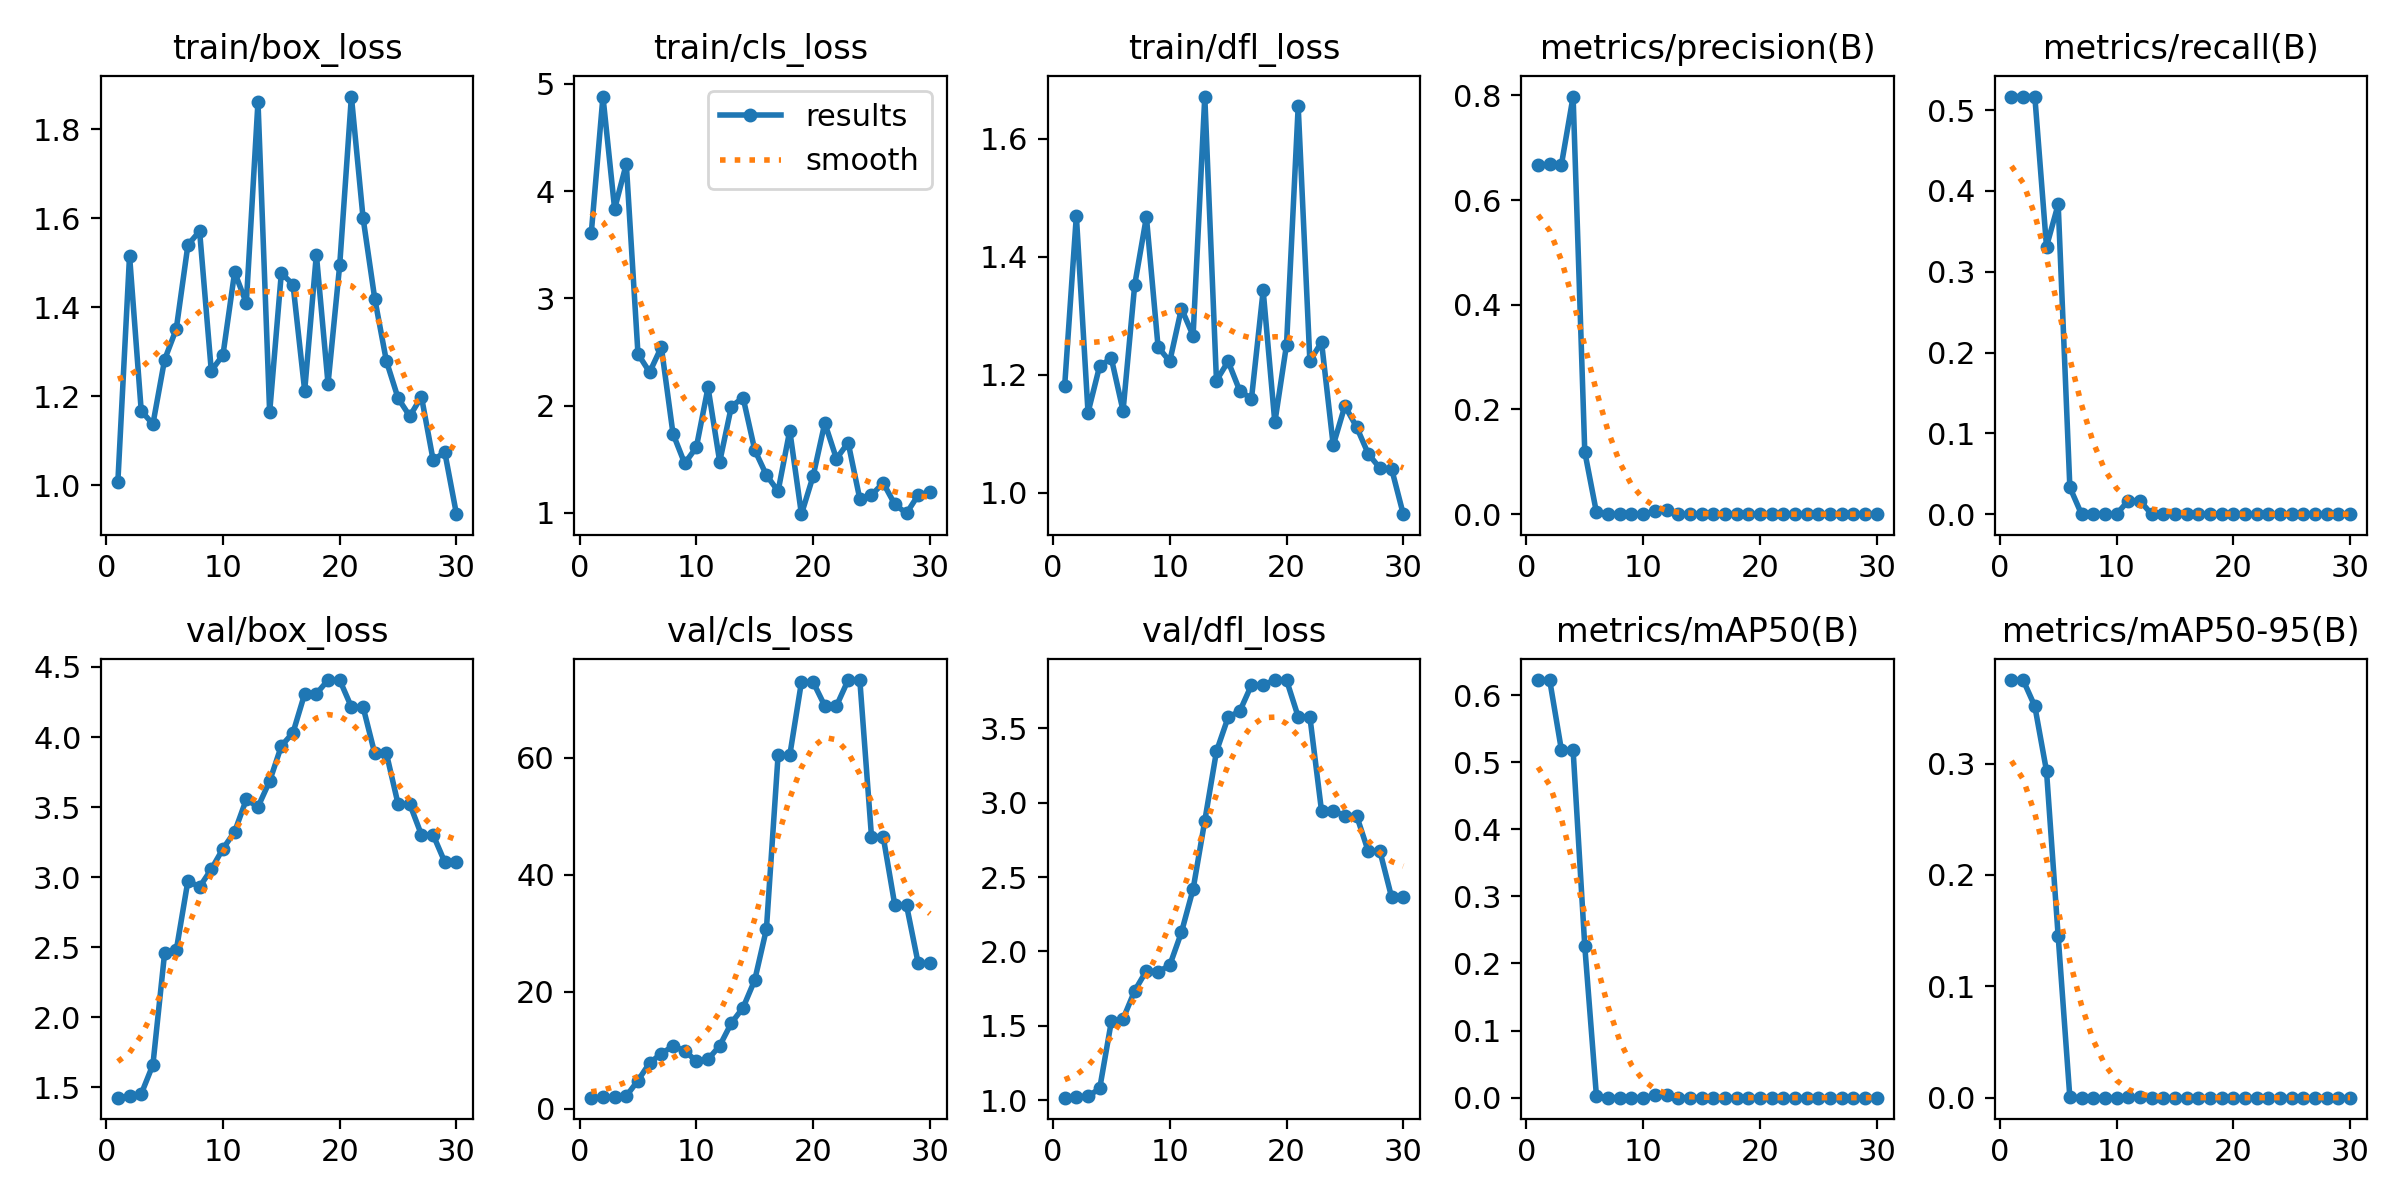

Data behind this chart, as committed beside it:
epoch, time, train/box_loss, train/cls_loss, train/dfl_loss, metrics/precision(B), metrics/recall(B), metrics/mAP50(B), metrics/mAP50-95(B), val/box_loss, val/cls_loss, val/dfl_loss, lr/pg0, lr/pg1, lr/pg2
1, 12.88, 1.009, 3.608, 1.181, 0.6665, 0.5167, 0.6224, 0.375, 1.427, 1.921, 1.017, 0.1, 0, 0
2, 13.68, 1.516, 4.881, 1.469, 0.6681, 0.5167, 0.6217, 0.3749, 1.438, 1.99, 1.023, 0.09909, 9.34125e-05, 9.34125e-05
3, 14.04, 1.168, 3.833, 1.136, 0.6677, 0.5167, 0.518, 0.3514, 1.453, 2.033, 1.026, 0.09818, 0.0001804, 0.0001804
4, 14.54, 1.137, 4.254, 1.215, 0.7978, 0.331, 0.518, 0.2934, 1.661, 2.206, 1.078, 0.09726, 0.0002611, 0.0002611
5, 14.92, 1.282, 2.482, 1.227, 0.119, 0.3833, 0.2257, 0.1449, 2.456, 4.849, 1.53, 0.09634, 0.0003354, 0.0003354
6, 15.28, 1.351, 2.311, 1.139, 0.00327, 0.03333, 0.00207, 0.0003, 2.478, 7.861, 1.546, 0.0954, 0.0004033, 0.0004033
7, 15.84, 1.54, 2.546, 1.352, 0, 0, 0, 0, 2.974, 9.43, 1.736, 0.09446, 0.0004649, 0.0004649
8, 16.19, 1.571, 1.738, 1.467, 0, 0, 0, 0, 2.93, 10.75, 1.87, 0.09352, 0.00052, 0.00052
9, 16.83, 1.257, 1.461, 1.247, 0, 0, 0, 0, 3.057, 9.922, 1.863, 0.09257, 0.0005688, 0.0005688
10, 18.45, 1.293, 1.611, 1.222, 0, 0, 0, 0, 3.203, 8.166, 1.907, 0.09161, 0.0006112, 0.0006112
11, 19.01, 1.479, 2.169, 1.312, 0.00538, 0.01667, 0.00333, 0.00033, 3.324, 8.471, 2.128, 0.09065, 0.0006473, 0.0006473
12, 19.34, 1.409, 1.476, 1.266, 0.00758, 0.01667, 0.00417, 0.00042, 3.555, 10.79, 2.419, 0.08968, 0.0006769, 0.0006769
13, 19.68, 1.862, 1.991, 1.671, 0, 0, 0, 0, 3.502, 14.68, 2.878, 0.0887, 0.0007002, 0.0007002
14, 20.25, 1.164, 2.075, 1.19, 0, 0, 0, 0, 3.685, 17.28, 3.345, 0.08772, 0.0007171, 0.0007171
15, 20.6, 1.477, 1.586, 1.222, 0, 0, 0, 0, 3.936, 22, 3.574, 0.08673, 0.0007277, 0.0007277
16, 21.21, 1.451, 1.352, 1.172, 0, 0, 0, 0, 4.031, 30.71, 3.616, 0.08573, 0.0007318, 0.0007318
17, 21.55, 1.213, 1.202, 1.159, 0, 0, 0, 0, 4.309, 60.39, 3.791, 0.08473, 0.0007296, 0.0007296
18, 21.89, 1.519, 1.767, 1.343, 0, 0, 0, 0, 4.309, 60.39, 3.791, 0.08372, 0.000721, 0.000721
19, 22.46, 1.228, 0.9875, 1.119, 0, 0, 0, 0, 4.407, 72.91, 3.825, 0.08271, 0.0007061, 0.0007061
20, 22.8, 1.495, 1.342, 1.25, 0, 0, 0, 0, 4.407, 72.91, 3.825, 0.08168, 0.0006847, 0.0006847
21, 30.52, 1.874, 1.837, 1.655, 0, 0, 0, 0, 4.215, 68.83, 3.578, 0.08066, 0.000657, 0.000657
22, 31.06, 1.601, 1.504, 1.223, 0, 0, 0, 0, 4.215, 68.83, 3.578, 0.07962, 0.0006229, 0.0006229
23, 31.45, 1.42, 1.655, 1.255, 0, 0, 0, 0, 3.883, 73.25, 2.944, 0.07858, 0.0005825, 0.0005825
24, 32.02, 1.279, 1.129, 1.08, 0, 0, 0, 0, 3.883, 73.25, 2.944, 0.07754, 0.0005356, 0.0005356
25, 32.39, 1.196, 1.165, 1.147, 0, 0, 0, 0, 3.522, 46.5, 2.913, 0.07648, 0.0004824, 0.0004824
26, 32.74, 1.155, 1.28, 1.111, 0, 0, 0, 0, 3.522, 46.5, 2.913, 0.07542, 0.0004228, 0.0004228
27, 33.1, 1.199, 1.078, 1.066, 0, 0, 0, 0, 3.302, 34.79, 2.674, 0.07436, 0.0003569, 0.0003569
28, 33.63, 1.057, 0.9956, 1.041, 0, 0, 0, 0, 3.302, 34.79, 2.674, 0.07328, 0.0002845, 0.0002845
29, 33.98, 1.074, 1.166, 1.04, 0, 0, 0, 0, 3.108, 24.86, 2.365, 0.07221, 0.0002058, 0.0002058
30, 34.29, 0.9353, 1.194, 0.9635, 0, 0, 0, 0, 3.108, 24.86, 2.365, 0.07112, 0.0001207, 0.0001207
